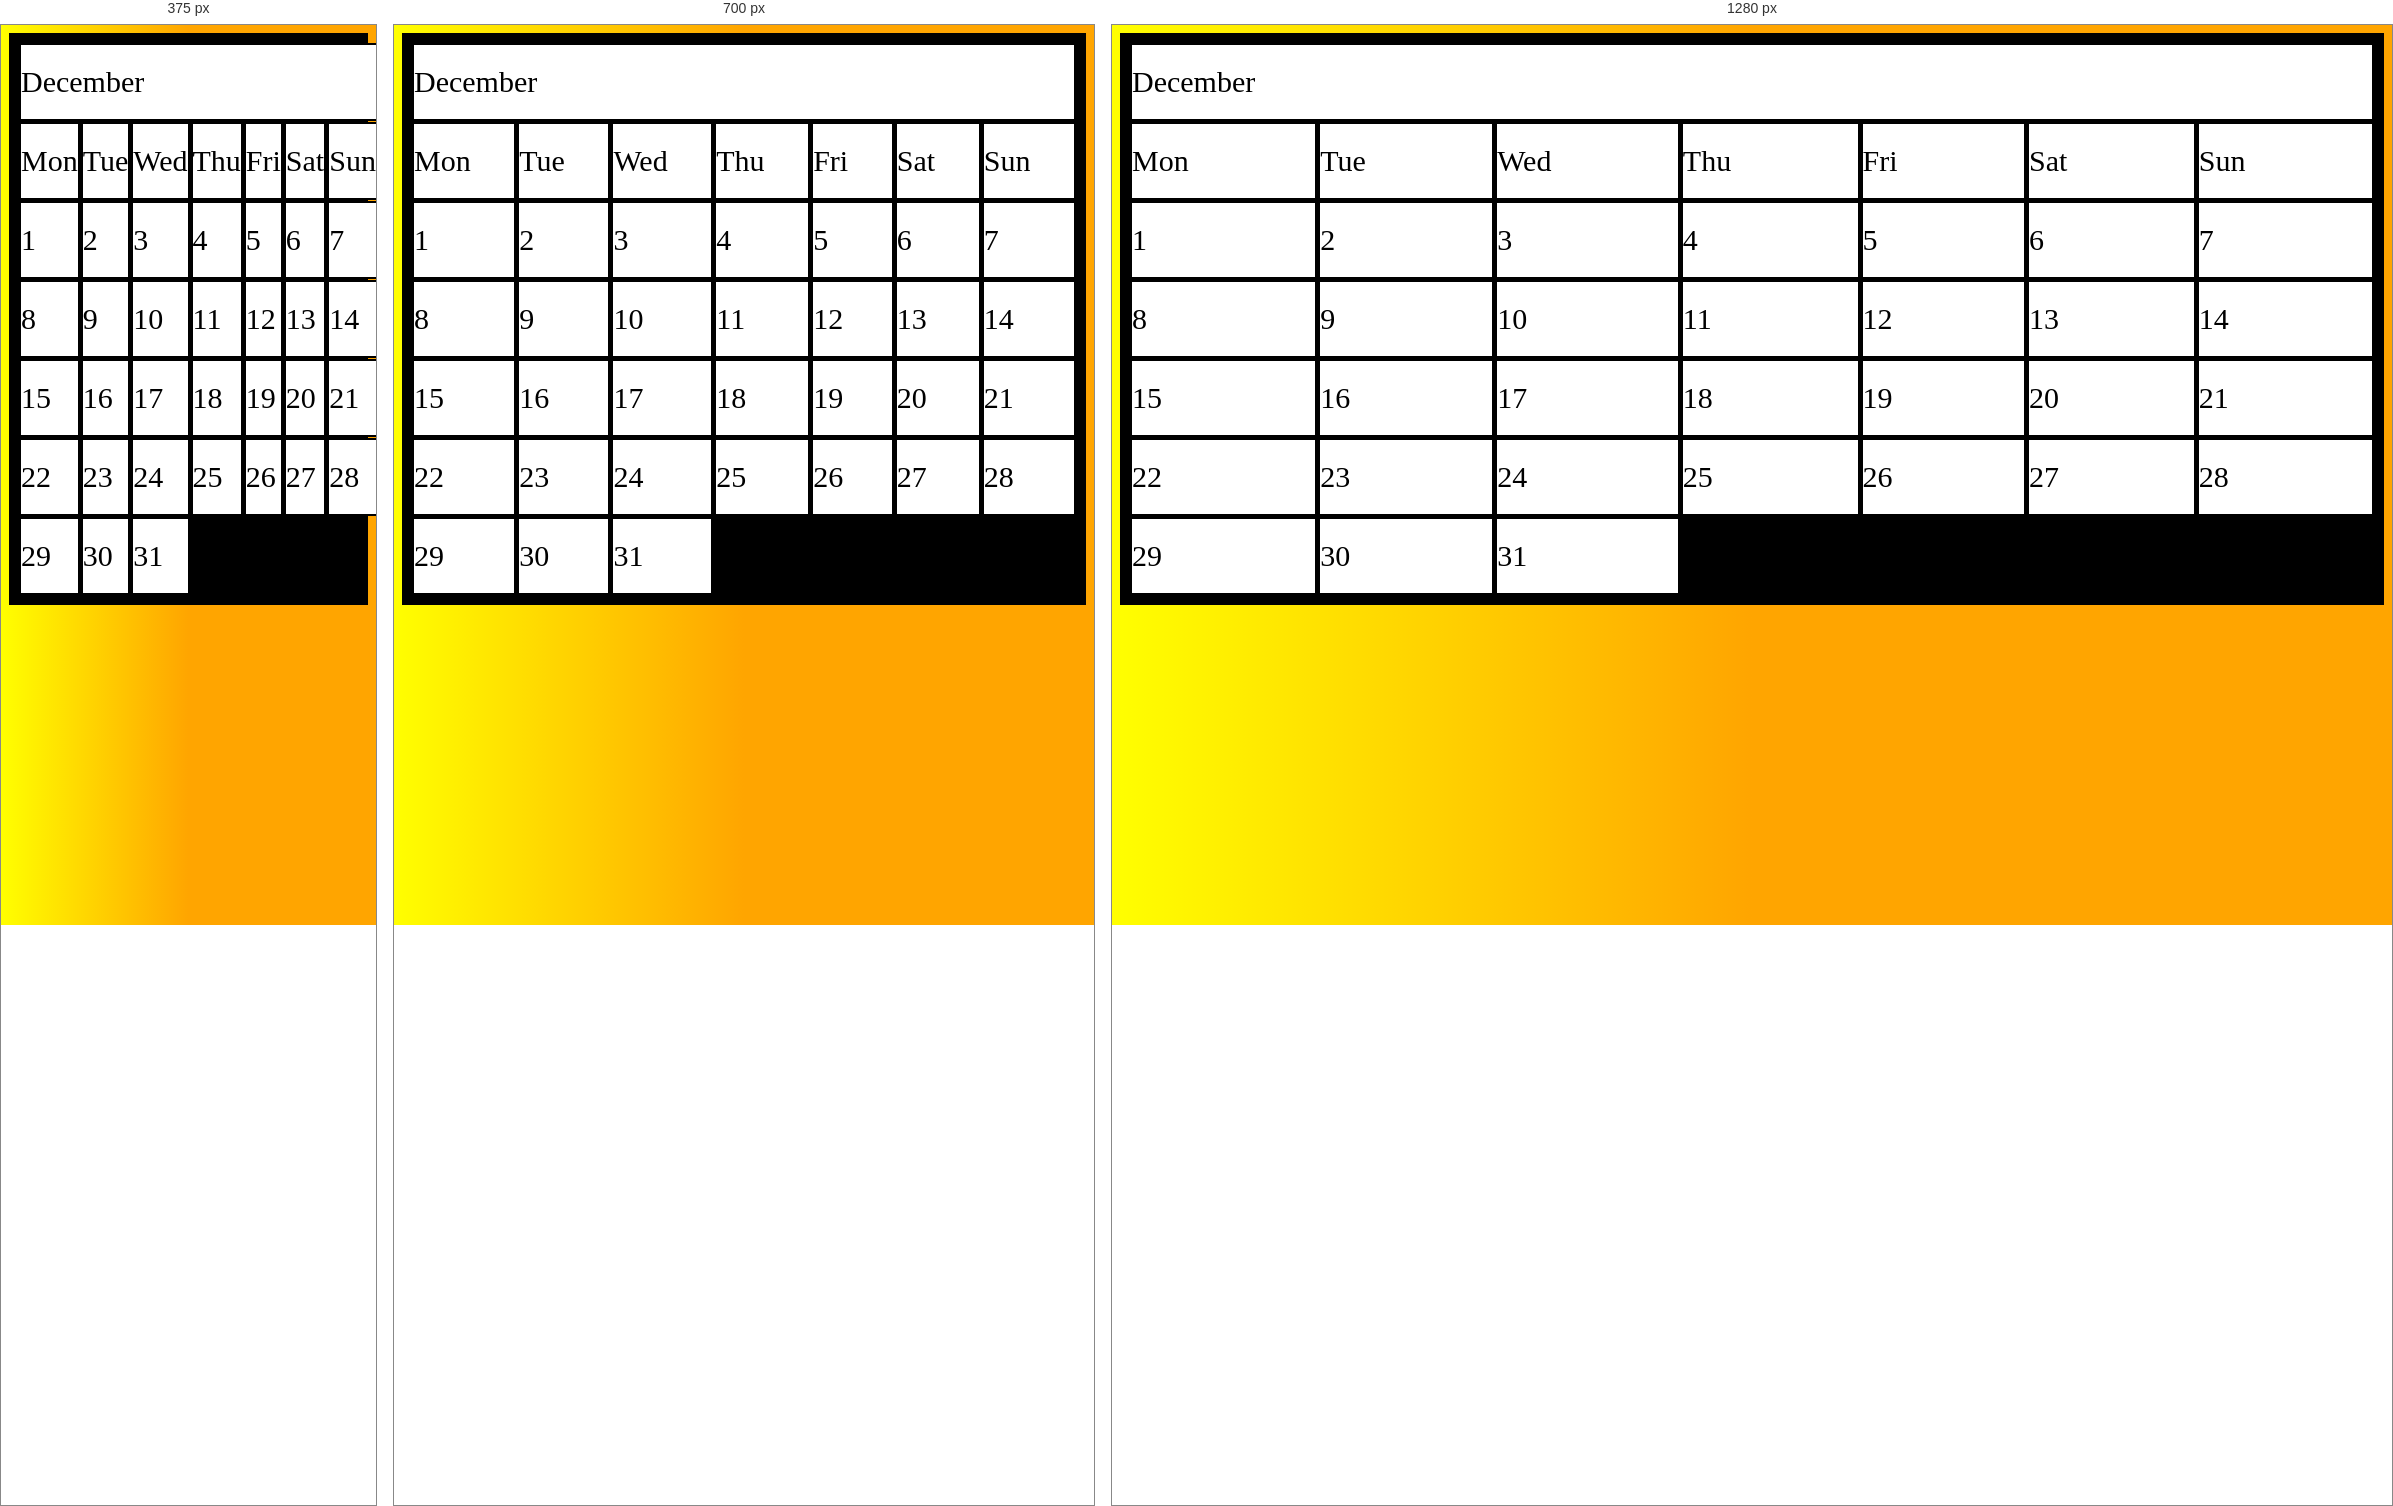
Rendered at 375 px, 700 px and 1280 px, left to right.

<!-- file: December.html -->
	<!DOCTYPE html>
	<html>
		<body>
			<link rel="stylesheet" href="style.css">
			<div class="grid-container">
		
				<div class="grid-item2">December</div>
				<div class="grid-item">Mon</div>
				<div class="grid-item">Tue</div>
				<div class="grid-item">Wed</div>
				<div class="grid-item">Thu</div>
				<div class="grid-item">Fri</div>
				<div class="grid-item1">Sat</div>
				<div class="grid-item1">Sun</div>
				<div class="grid-item3">1</div>
				<div class="grid-item3">2</div>
				<div class="grid-item3">3</div>
				<div class="grid-item3">4</div>
				<div class="grid-item3">5</div>
				<div class="grid-item3">6</div>
				<div class="grid-item3">7</div>
				<div class="grid-item3">8</div>
				<div class="grid-item3">9</div>
				<div class="grid-item3">10</div>
				<div class="grid-item3">11</div>
				<div class="grid-item3">12</div>
				<div class="grid-item3">13</div>
				<div class="grid-item3">14</div>
				<div class="grid-item3">15</div>
				<div class="grid-item3">16</div>
				<div class="grid-item3">17</div>
				<div class="grid-item3">18</div>
				<div class="grid-item3">19</div>
				<div class="grid-item3">20</div>
				<div class="grid-item3">21</div>
				<div class="grid-item3">22</div>
				<div class="grid-item3">23</div>
				<div class="grid-item3">24</div>
				<div class="grid-item3">25</div>
				<div class="grid-item3">26</div>
				<div class="grid-item3">27</div>
				<div class="grid-item3">28</div>
				<div class="grid-item3">29</div>
				<div class="grid-item3">30</div>
				<div class="grid-item3">31</div>
				    
			</div>
		</body>
	</html>

/* @media block from style.css */
@media screen and (max-width: 800px) {
	.column {
		flex: 100%;
		max-width: 100%;
	}
}

/* @media block from style.css */
@media screen and (max-width: 600px) {
	.column {
		flex: 100%;
		max-width: 100%;
	}
}